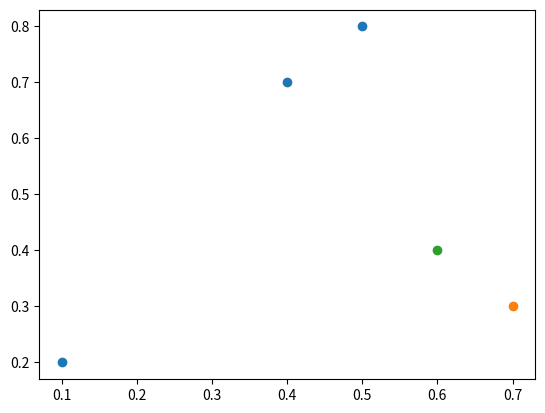

Write Python code to recreate this figure.
"""Program that calculates the k-means clustering of a set of points in a 2D plane."""

import math
import random
import sys

import matplotlib.pyplot as plt
import numpy as np


class Point:
    """Class representing a point in a 2D plane."""

    def __init__(self, x, y):
        self.x = x
        self.y = y

    def distance(self, other):
        """Returns the distance between this point and another point."""
        return math.sqrt((self.x - other.x) ** 2 + (self.y - other.y) ** 2)


class Cluster:
    """Class representing a cluster of points in a 2D plane."""

    def __init__(self, center):
        self.center = center
        self.points = []

    def add_point(self, point):
        """Adds a point to the cluster."""
        self.points.append(point)

    def clear_points(self):
        """Removes all points from the cluster."""
        self.points = []

    def update_center(self):
        """Updates the center of the cluster to the average of the points in the cluster."""
        if len(self.points) == 0:
            return
        x_sum = 0
        y_sum = 0
        for point in self.points:
            x_sum += point.x
            y_sum += point.y
        self.center = Point(x_sum / len(self.points), y_sum / len(self.points))


class KMeans:
    """Class representing a k-means clustering of a set of points in a 2D plane."""

    def __init__(self, points, k):
        self.points = points
        self.k = k
        self.clusters = []
        for _ in range(k):
            self.clusters.append(Cluster(self.random_point()))

    def random_point(self):
        """Returns a random point from the set of points."""
        return self.points[random.randint(0, len(self.points) - 1)]

    def assign_points(self):
        """Assigns each point to the cluster with the closest center."""
        for cluster in self.clusters:
            cluster.clear_points()
        for point in self.points:
            closest_cluster = self.clusters[0]
            closest_distance = point.distance(closest_cluster.center)
            for cluster in self.clusters[1:]:
                distance = point.distance(cluster.center)
                if distance < closest_distance:
                    closest_cluster = cluster
                    closest_distance = distance
            closest_cluster.add_point(point)

    def update_centers(self):
        """Updates the centers of each cluster to the average of the points in the cluster."""
        for cluster in self.clusters:
            cluster.update_center()

    def run(self, iterations):
        """Runs the k-means algorithm for the specified number of iterations."""
        for _ in range(iterations):
            self.assign_points()
            self.update_centers()

    def plot(self):
        """Plots the points and clusters."""
        plt.figure()
        for cluster in self.clusters:
            x = [point.x for point in cluster.points]
            y = [point.y for point in cluster.points]
            plt.scatter(x, y)
        plt.show()


def main():
    """Main function."""
    k = 3
    iterations = 4
    points = []
    for _ in range(500):
        points.append(Point(random.random(), random.random()))

    # [redacted]
    points = [
        Point(0.1, 0.2),
        Point(0.5, 0.8),
        Point(0.7, 0.3),
        Point(0.6, 0.4),
        Point(0.4, 0.7),
    ]

    k_means = KMeans(points, k)
    k_means.run(iterations)
    k_means.plot()


if __name__ == "__main__":
    main()
